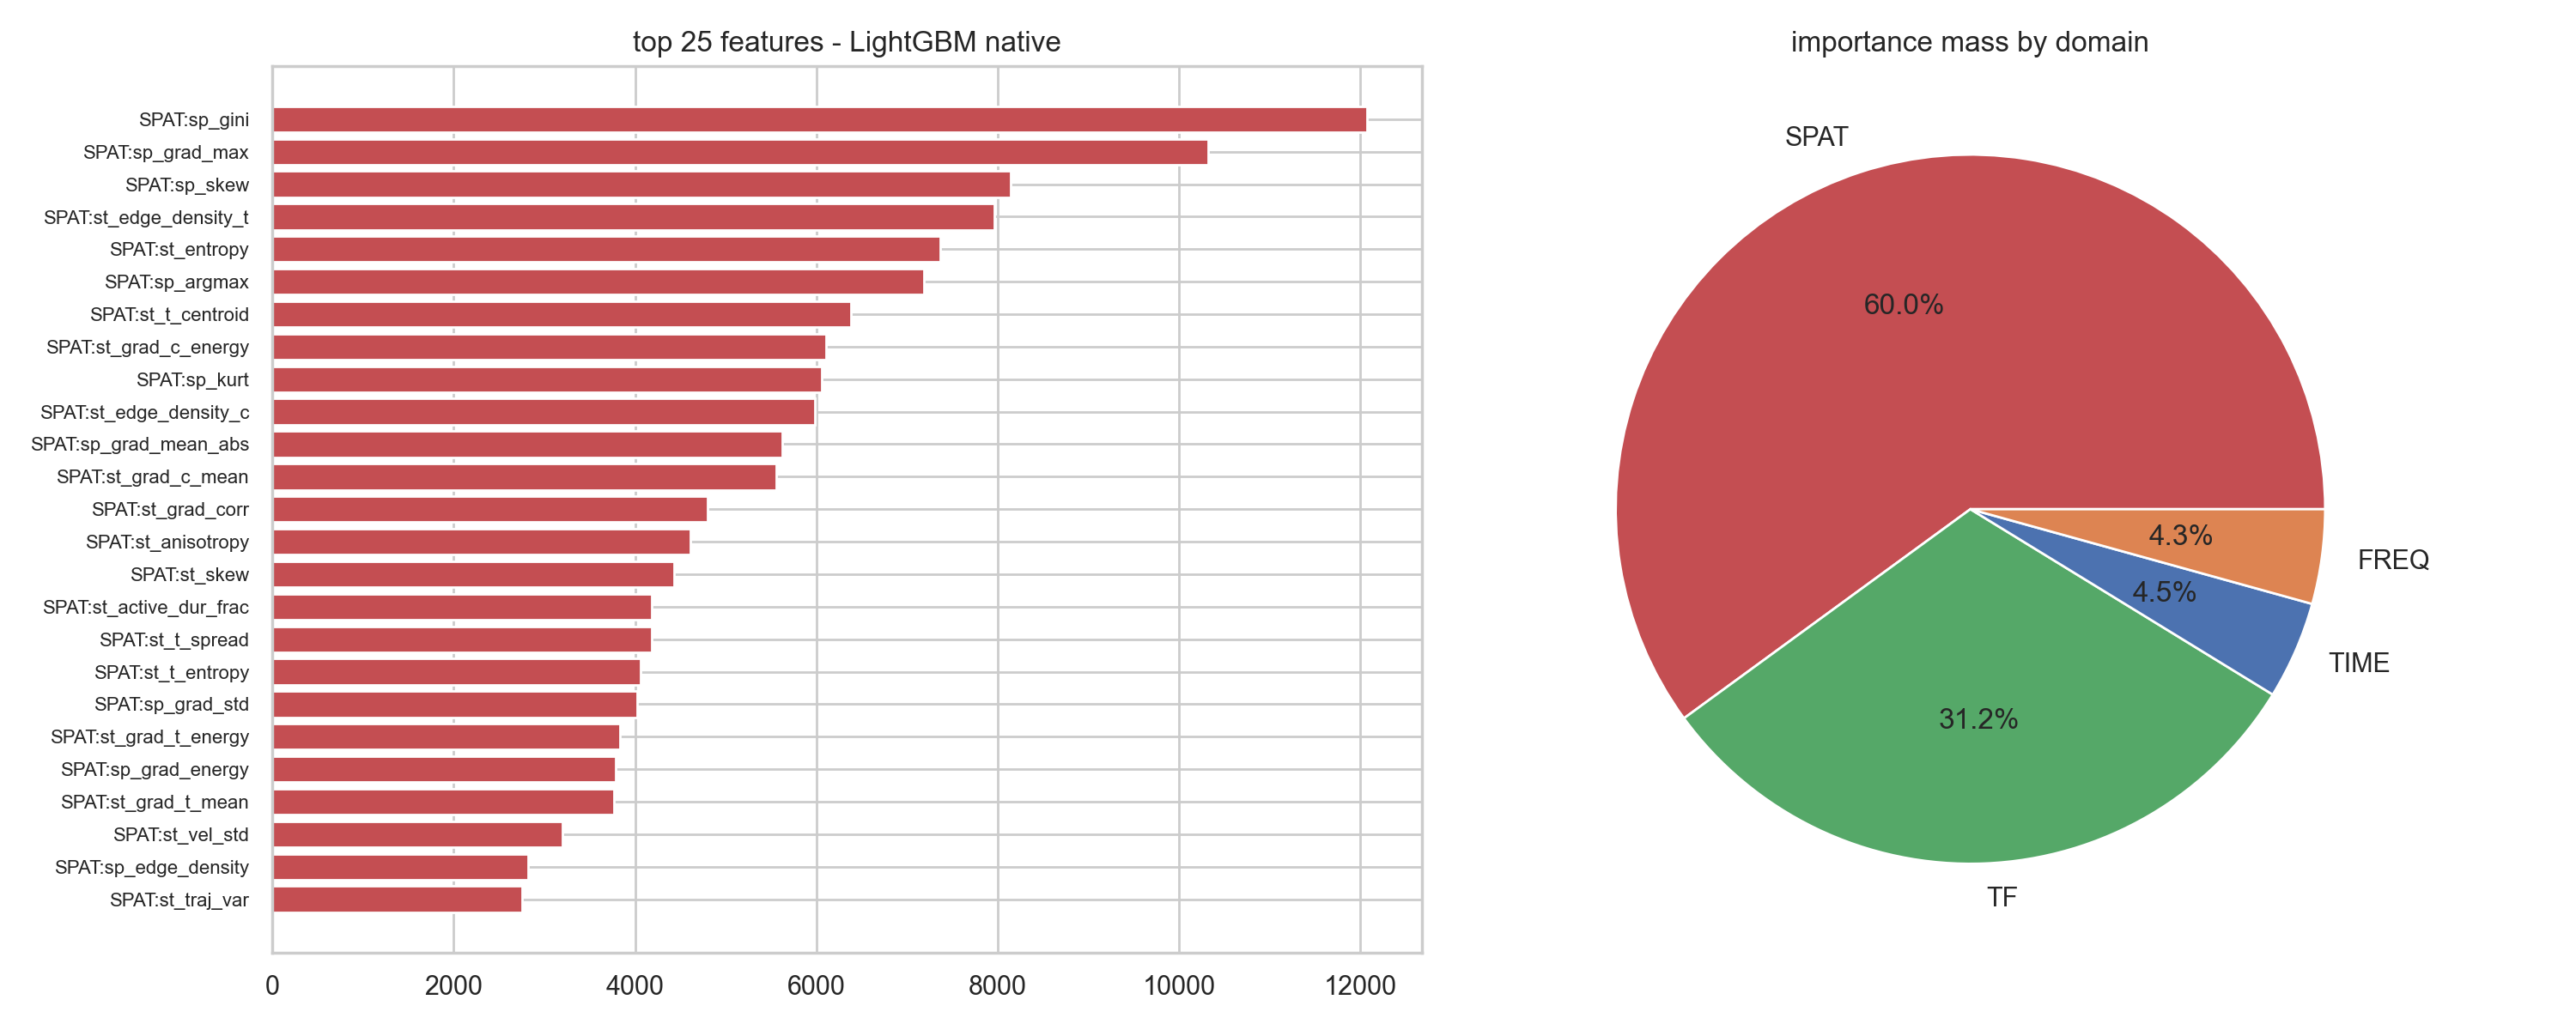

The data file committed next to this chart (first rows):
feature, importance, domain
SPAT:sp_gini, 12078, SPAT
SPAT:sp_grad_max, 10326, SPAT
SPAT:sp_skew, 8148, SPAT
SPAT:st_edge_density_t, 7963, SPAT
SPAT:st_entropy, 7365, SPAT
SPAT:sp_argmax, 7185, SPAT
SPAT:st_t_centroid, 6381, SPAT
SPAT:st_grad_c_energy, 6106, SPAT
SPAT:sp_kurt, 6061, SPAT
SPAT:st_edge_density_c, 5988, SPAT
SPAT:sp_grad_mean_abs, 5620, SPAT
SPAT:st_grad_c_mean, 5559, SPAT
SPAT:st_grad_corr, 4804, SPAT
SPAT:st_anisotropy, 4606, SPAT
SPAT:st_skew, 4430, SPAT
SPAT:st_active_dur_frac, 4182, SPAT
SPAT:st_t_spread, 4180, SPAT
SPAT:st_t_entropy, 4061, SPAT
SPAT:sp_grad_std, 4025, SPAT
SPAT:st_grad_t_energy, 3833, SPAT
SPAT:sp_grad_energy, 3788, SPAT
SPAT:st_grad_t_mean, 3767, SPAT
SPAT:st_vel_std, 3196, SPAT
SPAT:sp_edge_density, 2819, SPAT
SPAT:st_traj_var, 2758, SPAT
SPAT:st_mean, 2749, SPAT
SPAT:st_kurt, 2724, SPAT
SPAT:st_t_skew, 2639, SPAT
SPAT:st_hist_contrast, 2632, SPAT
SPAT:st_burstiness, 2478, SPAT
TF:tfband_2, 2087, TF
FREQ:peak1_freq, 2017, FREQ
SPAT:st_t_max, 1969, SPAT
SPAT:st_direction, 1887, SPAT
SPAT:st_hist_entropy, 1739, SPAT
SPAT:st_linearity_r2, 1678, SPAT
SPAT:sp_q50, 1623, SPAT
SPAT:sp_q25, 1623, SPAT
SPAT:st_hist_energy, 1614, SPAT
SPAT:sp_q75, 1346, SPAT
SPAT:st_traj_range, 1326, SPAT
SPAT:st_vel_mean, 1262, SPAT
FREQ:bandP_1, 1203, FREQ
SPAT:sp_tv_norm, 1155, SPAT
TF:DWT_L0_zcr, 1032, TF
FREQ:ratio_mid_high, 1029, FREQ
TIME:autocorr_first_zero, 866.0, TIME
FREQ:bandP_2, 787.0, FREQ
FREQ:peak2_freq, 653.0, FREQ
TF:Ef_harmonic_ratio, 632.0, TF
TF:mod0_spread, 571.0, TF
FREQ:peak_ratio, 560.0, FREQ
TF:mod1_centroid, 558.0, TF
TF:das_cyclostationary_index, 539.0, TF
TF:tfband_3, 513.0, TF
TF:mod2_centroid, 482.0, TF
TIME:seg_energy_0, 467.0, TIME
TF:Ef_peak_amp, 466.0, TF
TF:flux_mean, 462.0, TF
TF:mod5_centroid, 459.0, TF
... 942 more rows
